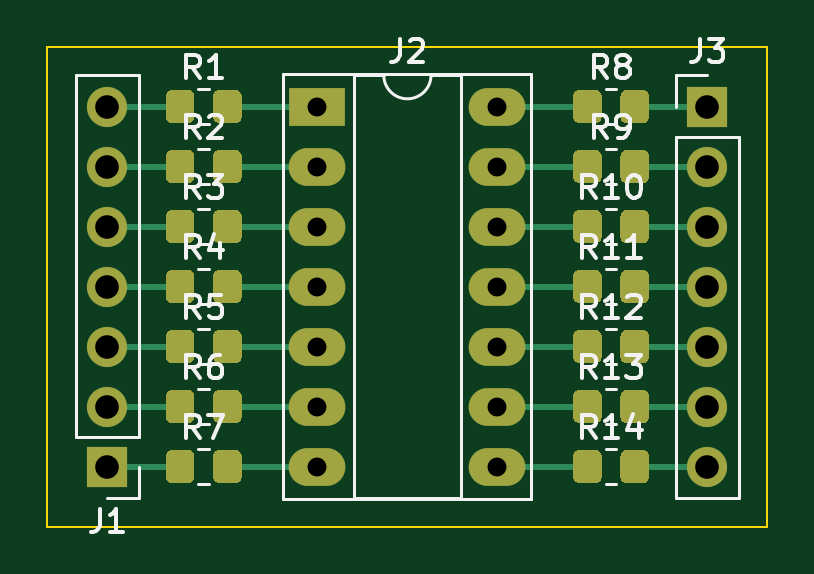
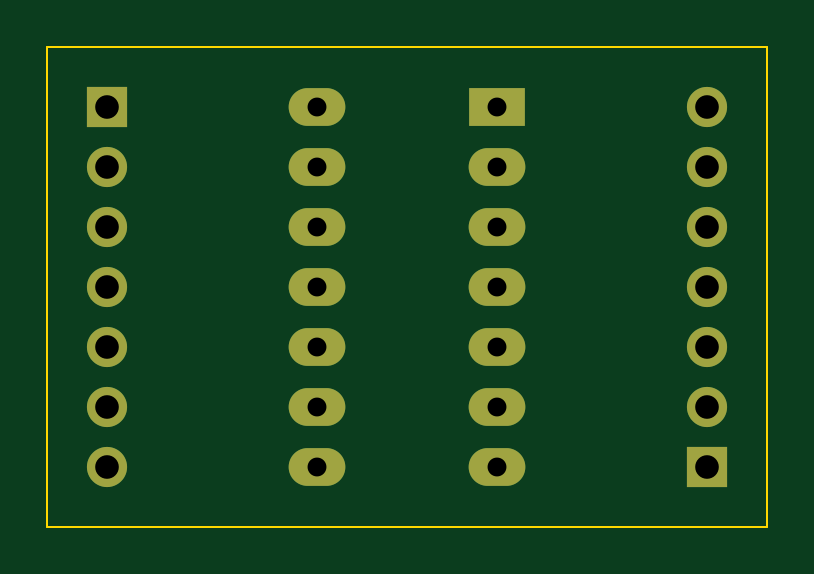
Circuit board: 10 layer files. Board 30.5 x 20.3 mm.
- bottom_copper: pinballMods-B_Cu.gbr (2480 bytes)
- bottom_mask: pinballMods-B_Mask.gbr (1372 bytes)
- paste: pinballMods-B_Paste.gbr (462 bytes)
- bottom_silk: pinballMods-B_SilkS.gbr (463 bytes)
- outline: pinballMods-Edge_Cuts.gbr (696 bytes)
- top_copper: pinballMods-F_Cu.gbr (16669 bytes)
- top_mask: pinballMods-F_Mask.gbr (11187 bytes)
- paste: pinballMods-F_Paste.gbr (10277 bytes)
- top_silk: pinballMods-F_SilkS.gbr (15035 bytes)
- drill: pinballMods.drl (548 bytes)

=== bottom_copper: pinballMods-B_Cu.gbr ===
%TF.GenerationSoftware,KiCad,Pcbnew,(5.1.7)-1*%
%TF.CreationDate,2021-01-04T21:33:55-06:00*%
%TF.ProjectId,pinballMods,70696e62-616c-46c4-9d6f-64732e6b6963,rev?*%
%TF.SameCoordinates,Original*%
%TF.FileFunction,Copper,L2,Bot*%
%TF.FilePolarity,Positive*%
%FSLAX46Y46*%
G04 Gerber Fmt 4.6, Leading zero omitted, Abs format (unit mm)*
G04 Created by KiCad (PCBNEW (5.1.7)-1) date 2021-01-04 21:33:55*
%MOMM*%
%LPD*%
G01*
G04 APERTURE LIST*
%TA.AperFunction,ComponentPad*%
%ADD10O,1.700000X1.700000*%
%TD*%
%TA.AperFunction,ComponentPad*%
%ADD11R,1.700000X1.700000*%
%TD*%
%TA.AperFunction,ComponentPad*%
%ADD12O,2.400000X1.600000*%
%TD*%
%TA.AperFunction,ComponentPad*%
%ADD13R,2.400000X1.600000*%
%TD*%
G04 APERTURE END LIST*
D10*
%TO.P,J3,7*%
%TO.N,Net-(J3-Pad7)*%
X171450000Y-106680000D03*
%TO.P,J3,6*%
%TO.N,Net-(J3-Pad6)*%
X171450000Y-104140000D03*
%TO.P,J3,5*%
%TO.N,Net-(J3-Pad5)*%
X171450000Y-101600000D03*
%TO.P,J3,4*%
%TO.N,Net-(J3-Pad4)*%
X171450000Y-99060000D03*
%TO.P,J3,3*%
%TO.N,Net-(J3-Pad3)*%
X171450000Y-96520000D03*
%TO.P,J3,2*%
%TO.N,Net-(J3-Pad2)*%
X171450000Y-93980000D03*
D11*
%TO.P,J3,1*%
%TO.N,Net-(J3-Pad1)*%
X171450000Y-91440000D03*
%TD*%
D10*
%TO.P,J1,7*%
%TO.N,Net-(J1-Pad7)*%
X146050000Y-91440000D03*
%TO.P,J1,6*%
%TO.N,Net-(J1-Pad6)*%
X146050000Y-93980000D03*
%TO.P,J1,5*%
%TO.N,Net-(J1-Pad5)*%
X146050000Y-96520000D03*
%TO.P,J1,4*%
%TO.N,Net-(J1-Pad4)*%
X146050000Y-99060000D03*
%TO.P,J1,3*%
%TO.N,Net-(J1-Pad3)*%
X146050000Y-101600000D03*
%TO.P,J1,2*%
%TO.N,Net-(J1-Pad2)*%
X146050000Y-104140000D03*
D11*
%TO.P,J1,1*%
%TO.N,Net-(J1-Pad1)*%
X146050000Y-106680000D03*
%TD*%
D12*
%TO.P,J2,14*%
%TO.N,Net-(J2-Pad14)*%
X162560000Y-91440000D03*
%TO.P,J2,7*%
%TO.N,Net-(J2-Pad7)*%
X154940000Y-106680000D03*
%TO.P,J2,13*%
%TO.N,Net-(J2-Pad13)*%
X162560000Y-93980000D03*
%TO.P,J2,6*%
%TO.N,Net-(J2-Pad6)*%
X154940000Y-104140000D03*
%TO.P,J2,12*%
%TO.N,Net-(J2-Pad12)*%
X162560000Y-96520000D03*
%TO.P,J2,5*%
%TO.N,Net-(J2-Pad5)*%
X154940000Y-101600000D03*
%TO.P,J2,11*%
%TO.N,Net-(J2-Pad11)*%
X162560000Y-99060000D03*
%TO.P,J2,4*%
%TO.N,Net-(J2-Pad4)*%
X154940000Y-99060000D03*
%TO.P,J2,10*%
%TO.N,Net-(J2-Pad10)*%
X162560000Y-101600000D03*
%TO.P,J2,3*%
%TO.N,Net-(J2-Pad3)*%
X154940000Y-96520000D03*
%TO.P,J2,9*%
%TO.N,Net-(J2-Pad9)*%
X162560000Y-104140000D03*
%TO.P,J2,2*%
%TO.N,Net-(J2-Pad2)*%
X154940000Y-93980000D03*
%TO.P,J2,8*%
%TO.N,Net-(J2-Pad8)*%
X162560000Y-106680000D03*
D13*
%TO.P,J2,1*%
%TO.N,Net-(J2-Pad1)*%
X154940000Y-91440000D03*
%TD*%
M02*

=== bottom_mask: pinballMods-B_Mask.gbr ===
%TF.GenerationSoftware,KiCad,Pcbnew,(5.1.7)-1*%
%TF.CreationDate,2021-01-04T21:33:55-06:00*%
%TF.ProjectId,pinballMods,70696e62-616c-46c4-9d6f-64732e6b6963,rev?*%
%TF.SameCoordinates,Original*%
%TF.FileFunction,Soldermask,Bot*%
%TF.FilePolarity,Negative*%
%FSLAX46Y46*%
G04 Gerber Fmt 4.6, Leading zero omitted, Abs format (unit mm)*
G04 Created by KiCad (PCBNEW (5.1.7)-1) date 2021-01-04 21:33:55*
%MOMM*%
%LPD*%
G01*
G04 APERTURE LIST*
%ADD10O,1.700000X1.700000*%
%ADD11R,1.700000X1.700000*%
%ADD12O,2.400000X1.600000*%
%ADD13R,2.400000X1.600000*%
G04 APERTURE END LIST*
D10*
%TO.C,J3*%
X171450000Y-106680000D03*
X171450000Y-104140000D03*
X171450000Y-101600000D03*
X171450000Y-99060000D03*
X171450000Y-96520000D03*
X171450000Y-93980000D03*
D11*
X171450000Y-91440000D03*
%TD*%
D10*
%TO.C,J1*%
X146050000Y-91440000D03*
X146050000Y-93980000D03*
X146050000Y-96520000D03*
X146050000Y-99060000D03*
X146050000Y-101600000D03*
X146050000Y-104140000D03*
D11*
X146050000Y-106680000D03*
%TD*%
D12*
%TO.C,J2*%
X162560000Y-91440000D03*
X154940000Y-106680000D03*
X162560000Y-93980000D03*
X154940000Y-104140000D03*
X162560000Y-96520000D03*
X154940000Y-101600000D03*
X162560000Y-99060000D03*
X154940000Y-99060000D03*
X162560000Y-101600000D03*
X154940000Y-96520000D03*
X162560000Y-104140000D03*
X154940000Y-93980000D03*
X162560000Y-106680000D03*
D13*
X154940000Y-91440000D03*
%TD*%
M02*

=== paste: pinballMods-B_Paste.gbr ===
%TF.GenerationSoftware,KiCad,Pcbnew,(5.1.7)-1*%
%TF.CreationDate,2021-01-04T21:33:55-06:00*%
%TF.ProjectId,pinballMods,70696e62-616c-46c4-9d6f-64732e6b6963,rev?*%
%TF.SameCoordinates,Original*%
%TF.FileFunction,Paste,Bot*%
%TF.FilePolarity,Positive*%
%FSLAX46Y46*%
G04 Gerber Fmt 4.6, Leading zero omitted, Abs format (unit mm)*
G04 Created by KiCad (PCBNEW (5.1.7)-1) date 2021-01-04 21:33:55*
%MOMM*%
%LPD*%
G01*
G04 APERTURE LIST*
G04 APERTURE END LIST*
M02*

=== bottom_silk: pinballMods-B_SilkS.gbr ===
%TF.GenerationSoftware,KiCad,Pcbnew,(5.1.7)-1*%
%TF.CreationDate,2021-01-04T21:33:55-06:00*%
%TF.ProjectId,pinballMods,70696e62-616c-46c4-9d6f-64732e6b6963,rev?*%
%TF.SameCoordinates,Original*%
%TF.FileFunction,Legend,Bot*%
%TF.FilePolarity,Positive*%
%FSLAX46Y46*%
G04 Gerber Fmt 4.6, Leading zero omitted, Abs format (unit mm)*
G04 Created by KiCad (PCBNEW (5.1.7)-1) date 2021-01-04 21:33:55*
%MOMM*%
%LPD*%
G01*
G04 APERTURE LIST*
G04 APERTURE END LIST*
M02*

=== outline: pinballMods-Edge_Cuts.gbr ===
%TF.GenerationSoftware,KiCad,Pcbnew,(5.1.7)-1*%
%TF.CreationDate,2021-01-04T21:33:55-06:00*%
%TF.ProjectId,pinballMods,70696e62-616c-46c4-9d6f-64732e6b6963,rev?*%
%TF.SameCoordinates,Original*%
%TF.FileFunction,Profile,NP*%
%FSLAX46Y46*%
G04 Gerber Fmt 4.6, Leading zero omitted, Abs format (unit mm)*
G04 Created by KiCad (PCBNEW (5.1.7)-1) date 2021-01-04 21:33:55*
%MOMM*%
%LPD*%
G01*
G04 APERTURE LIST*
%TA.AperFunction,Profile*%
%ADD10C,0.100000*%
%TD*%
G04 APERTURE END LIST*
D10*
X173990000Y-109220000D02*
X143510000Y-109220000D01*
X143510000Y-109220000D02*
X143510000Y-88900000D01*
X143510000Y-88900000D02*
X173990000Y-88900000D01*
X173990000Y-88900000D02*
X173990000Y-109220000D01*
M02*

=== top_copper: pinballMods-F_Cu.gbr (16669 bytes, source omitted) ===
=== top_mask: pinballMods-F_Mask.gbr (11187 bytes, source omitted) ===
=== paste: pinballMods-F_Paste.gbr (10277 bytes, source omitted) ===
=== top_silk: pinballMods-F_SilkS.gbr (15035 bytes, source omitted) ===
=== drill: pinballMods.drl ===
M48
; DRILL file {KiCad (5.1.7)-1} date 01/04/21 21:34:52
; FORMAT={-:-/ absolute / inch / decimal}
; #@! TF.CreationDate,2021-01-04T21:34:52-06:00
; #@! TF.GenerationSoftware,Kicad,Pcbnew,(5.1.7)-1
FMAT,2
INCH
T1C0.0315
T2C0.0394
%
G90
G05
T1
X6.1Y-3.6
X6.1Y-3.7
X6.1Y-3.8
X6.1Y-3.9
X6.1Y-4.0
X6.1Y-4.1
X6.1Y-4.2
X6.4Y-3.6
X6.4Y-3.7
X6.4Y-3.8
X6.4Y-3.9
X6.4Y-4.0
X6.4Y-4.1
X6.4Y-4.2
T2
X6.75Y-3.6
X6.75Y-3.7
X6.75Y-3.8
X6.75Y-3.9
X6.75Y-4.0
X6.75Y-4.1
X6.75Y-4.2
X5.75Y-3.6
X5.75Y-3.7
X5.75Y-3.8
X5.75Y-3.9
X5.75Y-4.0
X5.75Y-4.1
X5.75Y-4.2
T0
M30
